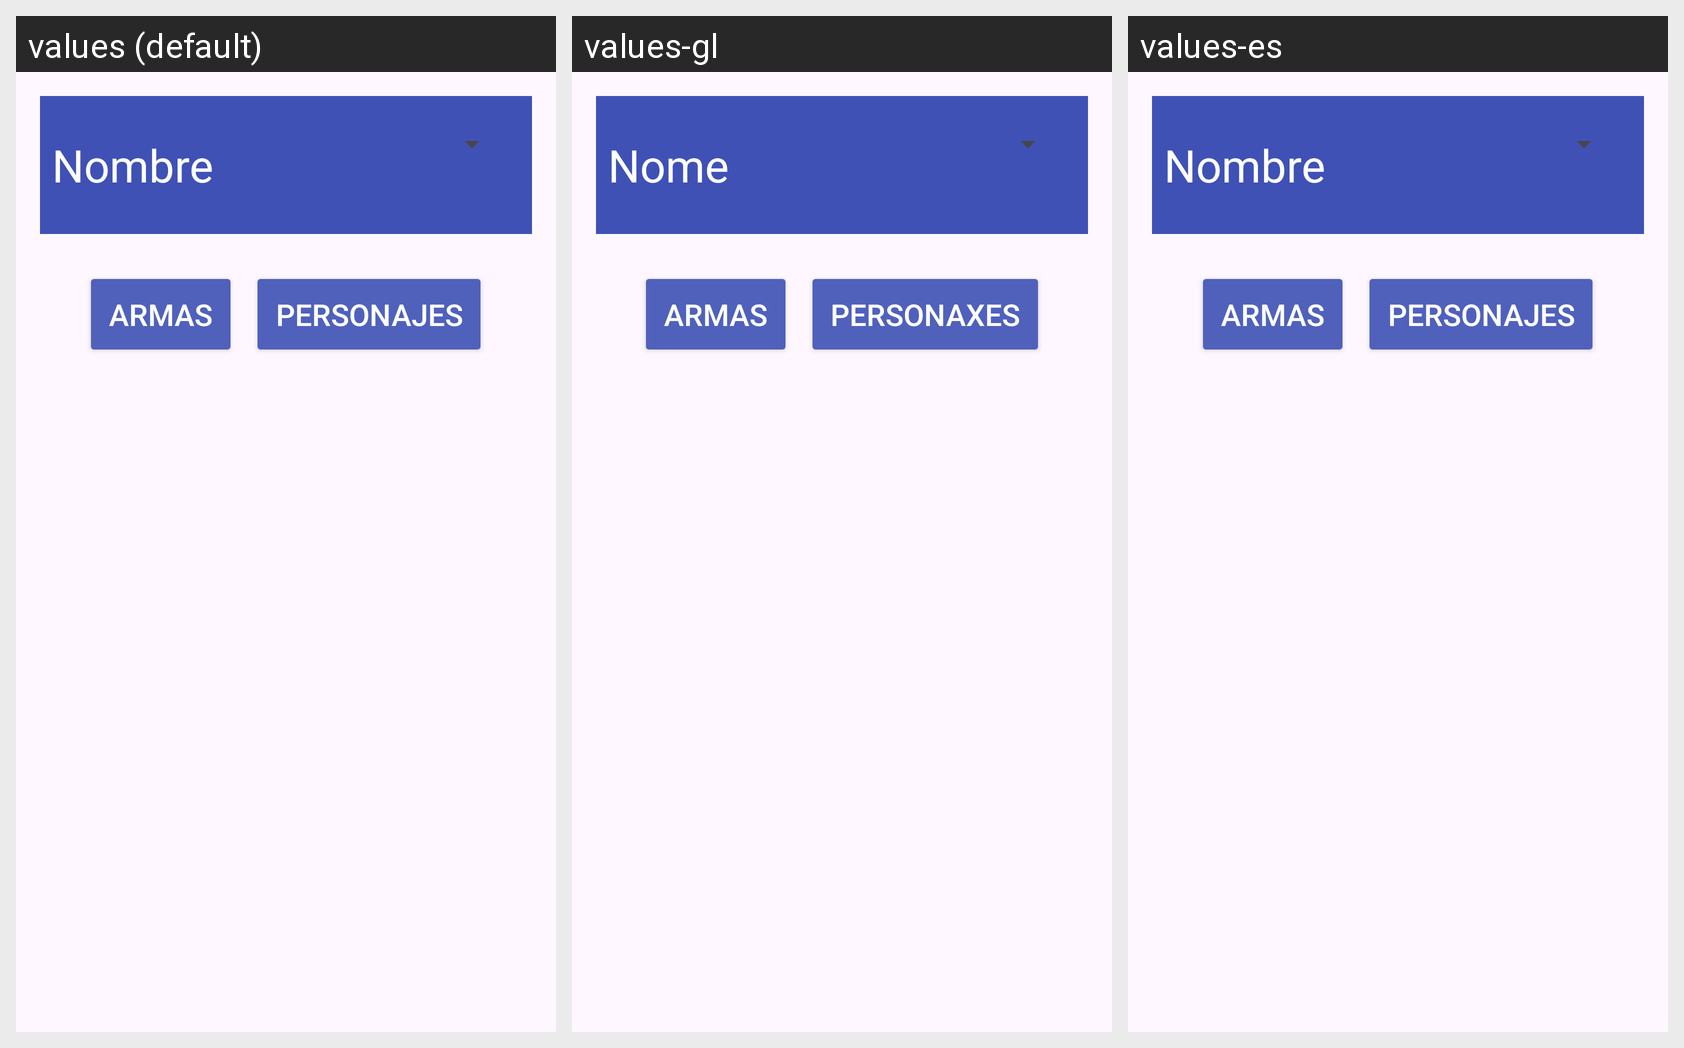

Strings drawn on this Android screen and how each of the app's shown locales translates them:
Android screen res/layout/activity_pantalla_principal.xml rendered under 3 locales, left to right: values (default), values-gl, values-es. Device: Nexus 5 (rendered at 1080×1920; each locale shown at half size, 540×960, under a caption strip naming it); theme Theme.Gestor.
Strings drawn on this screen, with the default value and each locale's value (text and hints the layout hard-codes, and strings that could not be matched under every locale, appear in the picture but are not listed):

nombre
  values: Nombre
  values-gl: Nome
  values-es: Nombre  [not translated; the default value is used]

armas
  values: Armas
  values-gl: Armas
  values-es: Armas  [not translated; the default value is used]

personajes
  values: Personajes
  values-gl: Personaxes
  values-es: Personajes  [not translated; the default value is used]
